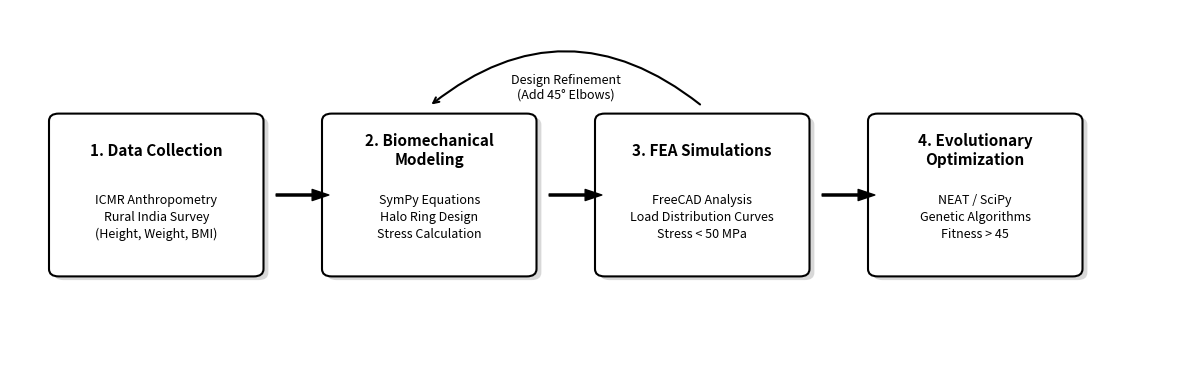

Write Python code to recreate this figure.
import matplotlib.pyplot as plt
import matplotlib.patches as patches

# 1. Setup the Plot
fig, ax = plt.subplots(figsize=(12, 4), dpi=300) # Adjusted height since title is gone
ax.set_xlim(0, 12)
ax.set_ylim(0, 5) # Adjusted limit
ax.axis('off')

# 2. Helper Functions
def draw_box(x, y, width, height, title, details, color='white', edge='black'):
    # Shadow
    shadow = patches.FancyBboxPatch((x+0.05, y-0.05), width, height, boxstyle="round,pad=0.1", 
                                    ec="none", fc='gray', alpha=0.3)
    ax.add_patch(shadow)
    # Main Box
    box = patches.FancyBboxPatch((x, y), width, height, boxstyle="round,pad=0.1", 
                                 ec=edge, fc=color, linewidth=1.5)
    ax.add_patch(box)
    # Text
    ax.text(x + width/2, y + height - 0.4, title, ha='center', va='center', 
            fontsize=11, fontweight='bold', color='black')
    ax.text(x + width/2, y + height/2 - 0.3, details, ha='center', va='center', 
            fontsize=9, color='black', linespacing=1.4)

def draw_arrow(x_start, y_start, x_end, y_end):
    ax.annotate('', xy=(x_end, y_end), xytext=(x_start, y_start),
                arrowprops=dict(facecolor='black', shrink=0.05, width=1.5, headwidth=8))

# 3. Draw Stages
# Stage 1
draw_box(0.5, 1.5, 2.0, 2.0, "1. Data Collection", "ICMR Anthropometry\nRural India Survey\n(Height, Weight, BMI)")
draw_arrow(2.7, 2.5, 3.3, 2.5)

# Stage 2
draw_box(3.3, 1.5, 2.0, 2.0, "2. Biomechanical\nModeling", "SymPy Equations\nHalo Ring Design\nStress Calculation")
draw_arrow(5.5, 2.5, 6.1, 2.5)

# Stage 3
draw_box(6.1, 1.5, 2.0, 2.0, "3. FEA Simulations", "FreeCAD Analysis\nLoad Distribution Curves\nStress < 50 MPa")
draw_arrow(8.3, 2.5, 8.9, 2.5)

# Stage 4
draw_box(8.9, 1.5, 2.0, 2.0, "4. Evolutionary\nOptimization", "NEAT / SciPy\nGenetic Algorithms\nFitness > 45")

# Feedback Loop Arrow
ax.annotate('', xy=(4.3, 3.7), xytext=(7.1, 3.7),
            arrowprops=dict(arrowstyle='->', connectionstyle="arc3,rad=0.4", color='black', lw=1.5))
ax.text(5.7, 3.8, "Design Refinement\n(Add 45° Elbows)", ha='center', fontsize=9, color='black')

# 4. Save (NO TITLE)
plt.tight_layout()
plt.savefig('fig1.png', bbox_inches='tight')
plt.show()
